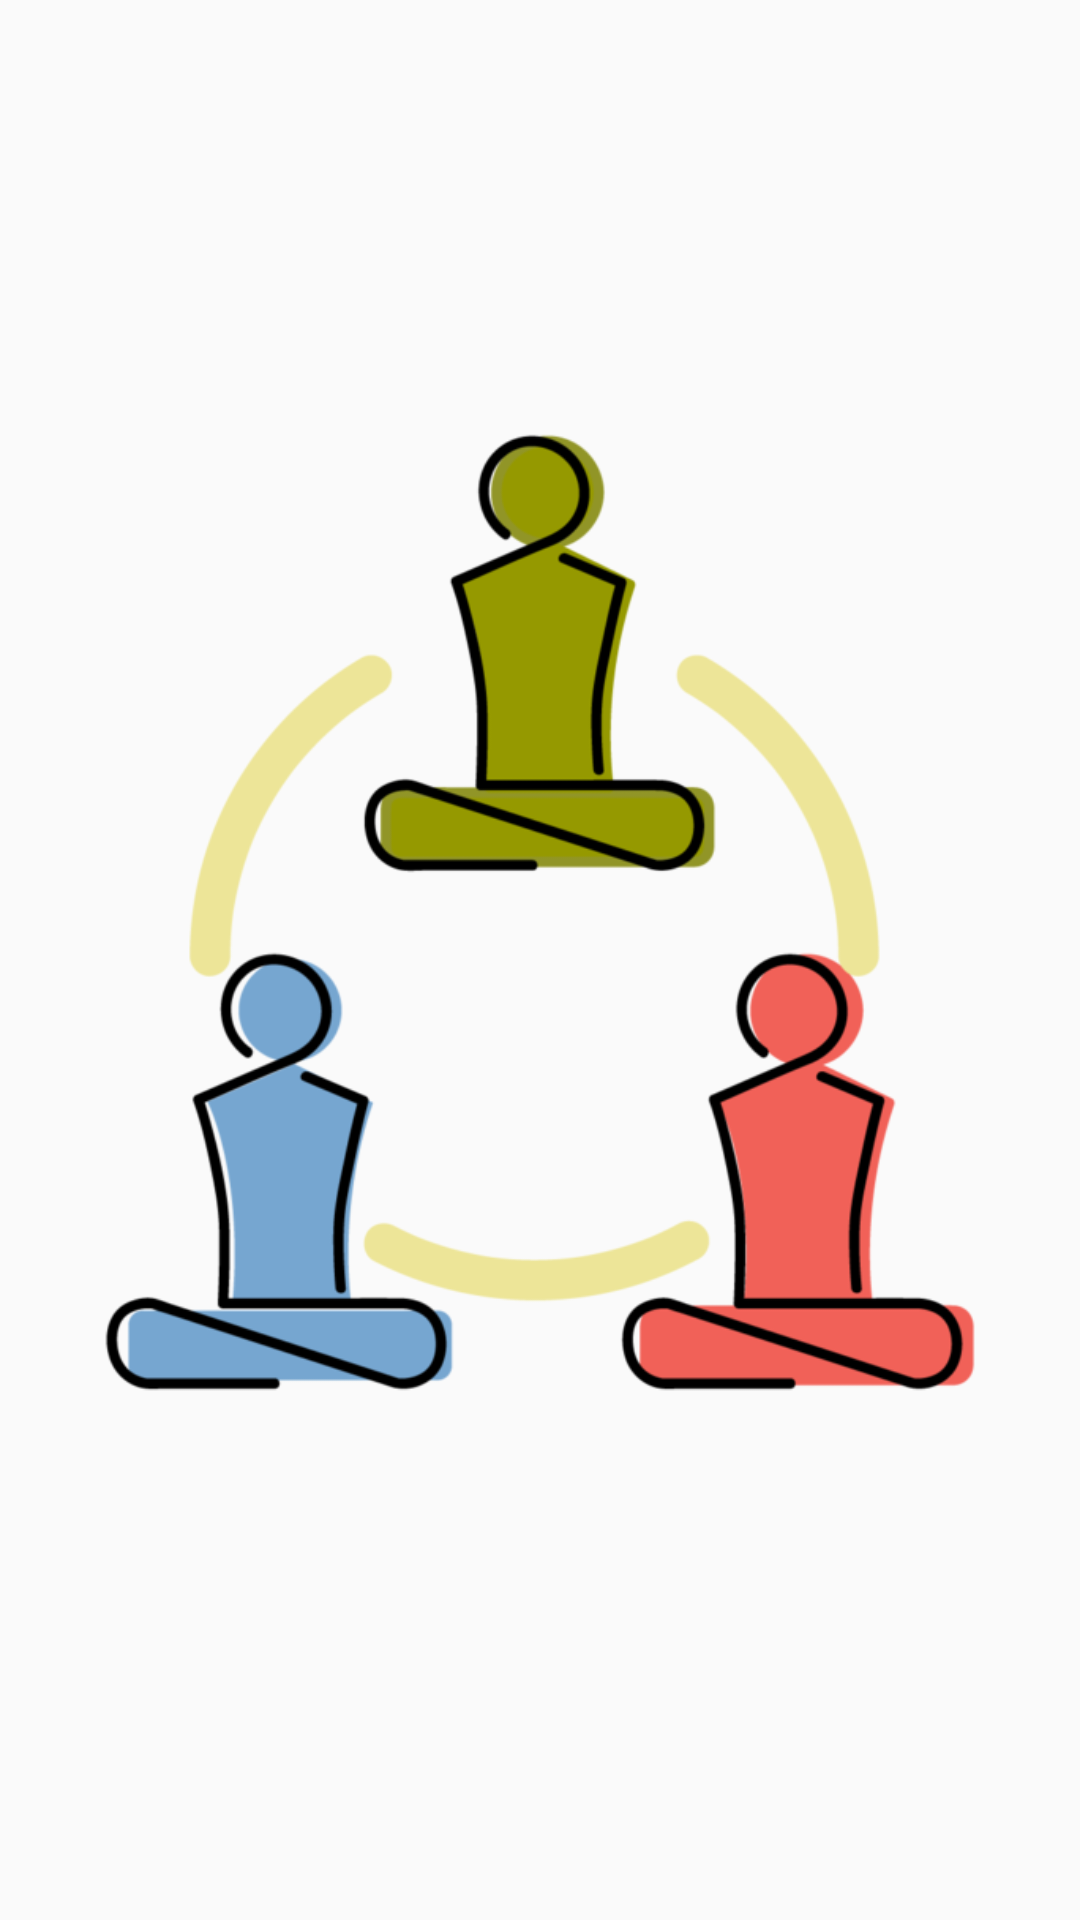

Android layout source for this screen:
<!-- AndroidManifest.xml: application theme AppTheme -->
<!-- res/layout/splash_screen.xml -->
<RelativeLayout xmlns:android="http://schemas.android.com/apk/res/android"
    xmlns:tools="http://schemas.android.com/tools" android:layout_width="match_parent"
    android:layout_height="match_parent">

    <ImageView
        android:layout_centerInParent="true"
        android:src="@drawable/splash"
        android:id="@+id/image_vew"
        android:layout_width="fill_parent"
        android:layout_height="fill_parent"
        android:gravity="center"
        />

</RelativeLayout>
<!-- resources referenced by this layout -->
<resources>
  <!-- drawable splash: png bitmap (drawable, 56769 bytes) -->
  <style name="AppTheme" parent="Theme.AppCompat.Light.DarkActionBar">
          
      </style>
</resources>
